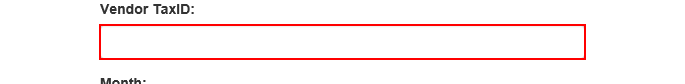
Workflow: System1_CreateYearlyReport

Step 1: type [in_TaxID] into the text box in window 'ACME System 1 - Reports - Download Monthly Report'

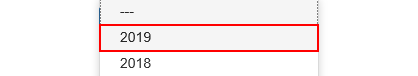
Step 2: click on the link '" + in_Year + "' in window 'ACME System 1 - Reports - Download Monthly Report'

Step 3: click on the link '" + month.ToString + "' in window 'ACME System 1 - Reports - Download Monthly Report' (no picture)

Step 4: click on the button in window 'ACME System 1 - Reports - Download Monthly Report' (no picture)

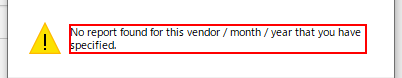
Step 5: find in window 'Web ページからのメッセージ' (iexplore.exe)

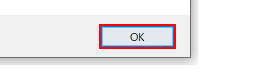
Step 6 [then]: click in window 'Web ページからのメッセージ' (iexplore.exe)

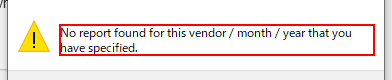
Step 7 [else]: find the text 'No report found for this vendor / month / year that you have spe*' in window 'Web ページからのメッセージ' (iexplore.exe)

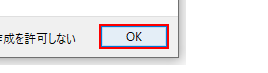
Step 8 [then]: click on the button in window 'Web ページからのメッセージ' (iexplore.exe)

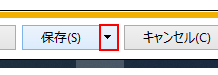
Step 9 [else]: click on the drop down button in window 'ACME System 1 - Reports - Download Monthly Report - Internet Exp*' (iexplore.exe)

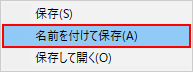
Step 10: click (iexplore.exe)

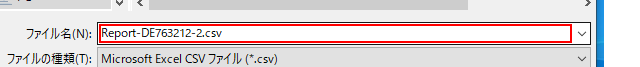
Step 11: type "[""""+ ReportFilePath +""""]" in window '名前を付けて保存' (iexplore.exe)

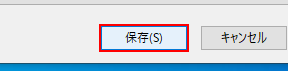
Step 12: click in window '名前を付けて保存' (iexplore.exe)

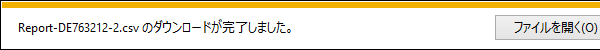
Step 13: 要素が出現したとき 'DirectUIHWND' on the text '通知バーのテキスト' in window 'ACME System 1 - Reports - Download Monthly Report - Internet Exp*' (iexplore.exe)

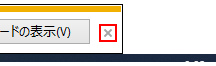
Step 14: click on the push button '閉じる' in window 'ACME System 1 - Reports - Download Monthly Report - Internet Exp*' (iexplore.exe)

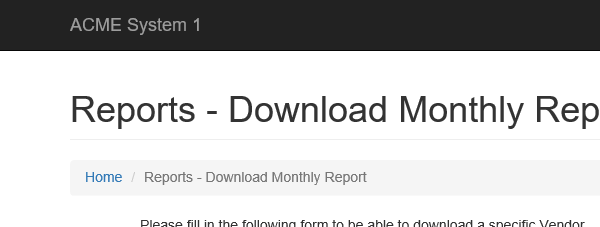
Step 15: ブラウザーにアタッチ 'iexplore.exe ACME' in window 'ACME System 1 - Reports - Download Monthly Report'

Step 16: type [in_TaxID] into the text box in window 'ACME System 1 - Reports - Download Monthly Report' (same screen as step 1)

Step 17: click on the link '" + in_Year + "' in window 'ACME System 1 - Reports - Download Monthly Report' (same screen as step 2)
